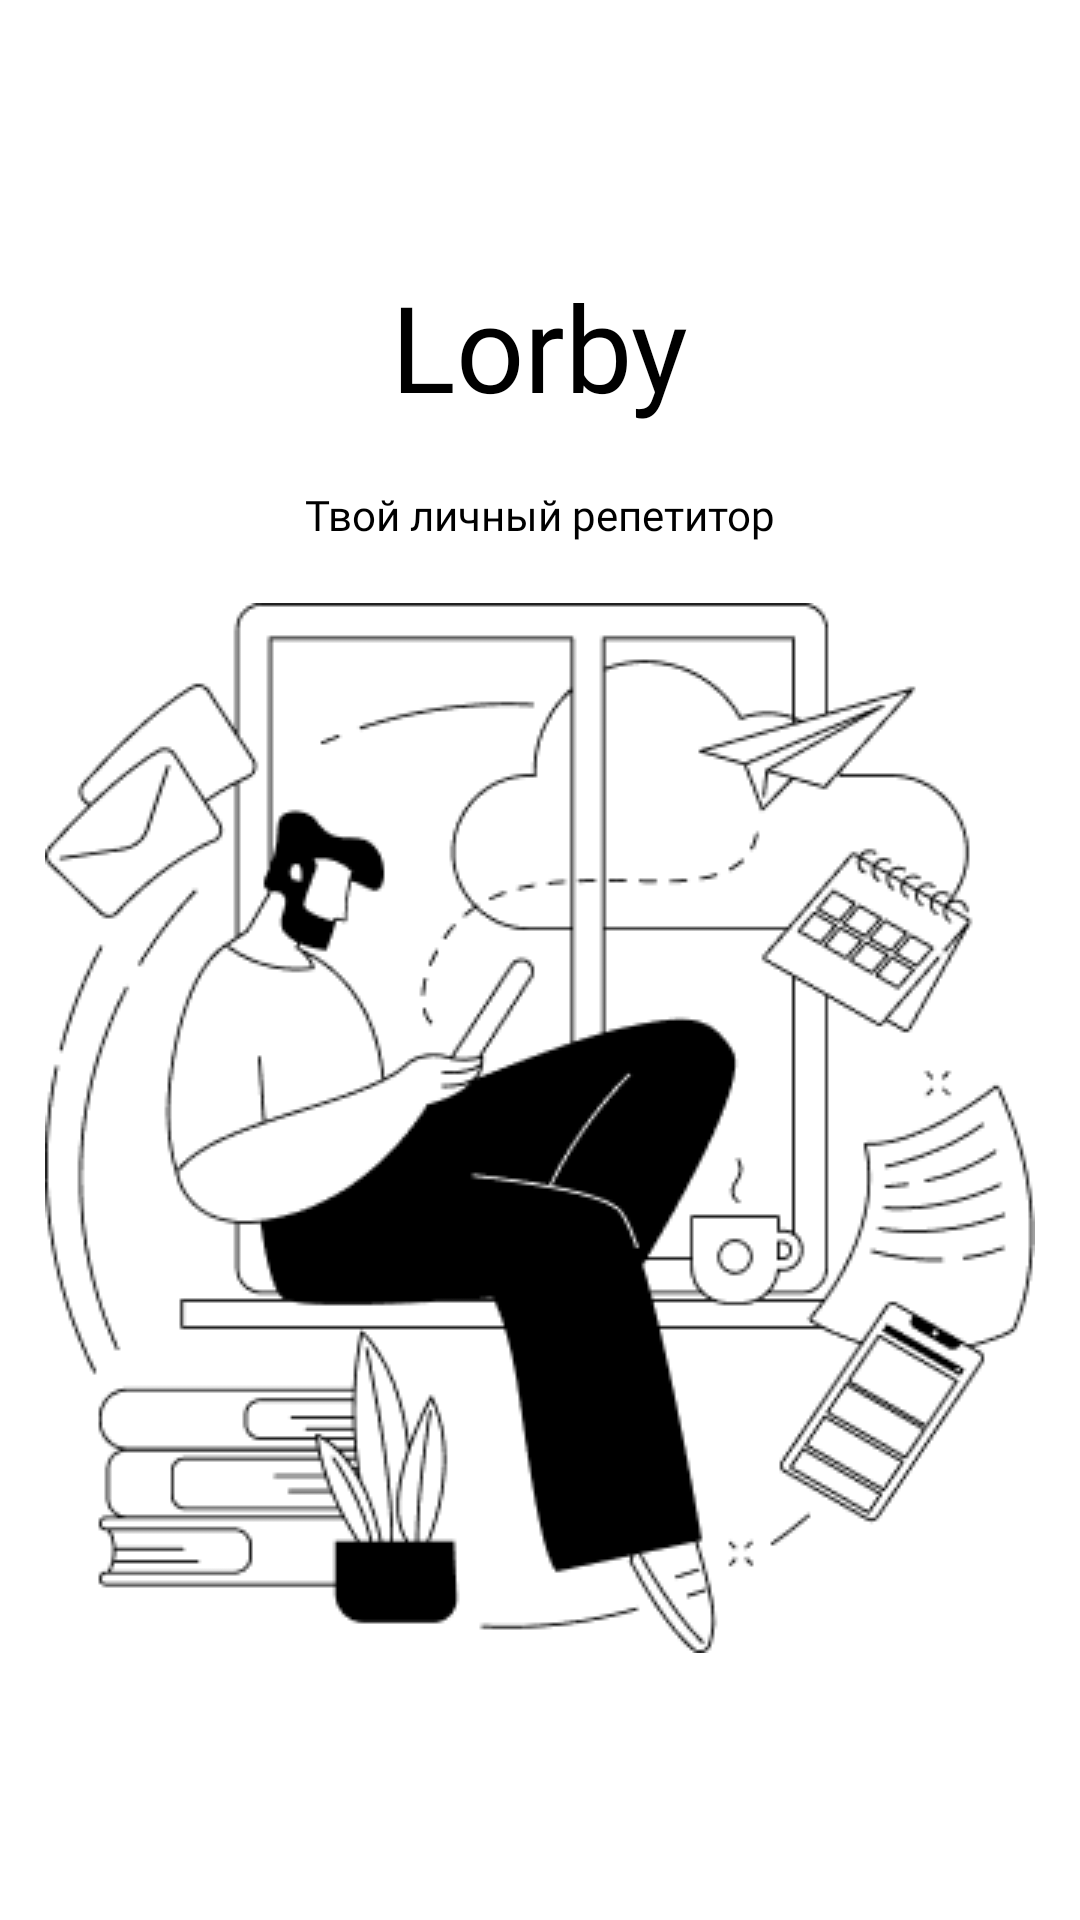

Layout XML and referenced resources for this Android screen:
<!-- AndroidManifest.xml: application theme Theme.Lorby -->
<!-- res/layout/fragment_splash_screen.xml -->
<?xml version="1.0" encoding="utf-8"?>
<LinearLayout xmlns:android="http://schemas.android.com/apk/res/android"
    android:layout_width="match_parent"
    android:layout_height="match_parent"
    android:orientation="vertical"
    android:gravity="center">

    <TextView
        android:layout_width="wrap_content"
        android:layout_height="wrap_content"
        android:text="@string/lorby"
        android:fontFamily="@font/medium"
        android:textSize="40sp"
        android:textColor="@color/black"
        />

    <TextView
        android:layout_width="wrap_content"
        android:layout_height="wrap_content"
        android:text="@string/repititor"
        android:fontFamily="@font/medium"
        android:layout_margin="20dp"
        android:textColor="@color/black"/>

    <ImageView
        android:layout_width="wrap_content"
        android:layout_height="wrap_content"
        android:src="@drawable/mianimg"
        />
</LinearLayout>
<!-- resources referenced by this layout -->
<resources>
  <color name="black">#FF000000</color>
  <!-- drawable mianimg: png bitmap (drawable, 23104 bytes) -->
  <string name="lorby">Lorby</string>
  <string name="repititor">Твой личный репетитор</string>
  <style name="Theme.Lorby" parent="Theme.MaterialComponents.DayNight.NoActionBar">
          
          <item name="colorPrimary">@color/purple_500</item>
          <item name="colorPrimaryVariant">@color/mainBlack</item>
          <item name="colorOnPrimary">@color/white</item>
          
          <item name="colorSecondary">@color/teal_200</item>
          <item name="colorSecondaryVariant">@color/teal_700</item>
          <item name="colorOnSecondary">@color/black</item>
          
          <item name="android:statusBarColor">?attr/colorPrimaryVariant</item>
          
      </style>
  <color name="purple_500">#FF6200EE</color>
  <color name="mainBlack">#292929</color>
  <color name="white">#FFFFFFFF</color>
  <color name="teal_200">#FF03DAC5</color>
  <color name="teal_700">#FF018786</color>
</resources>
